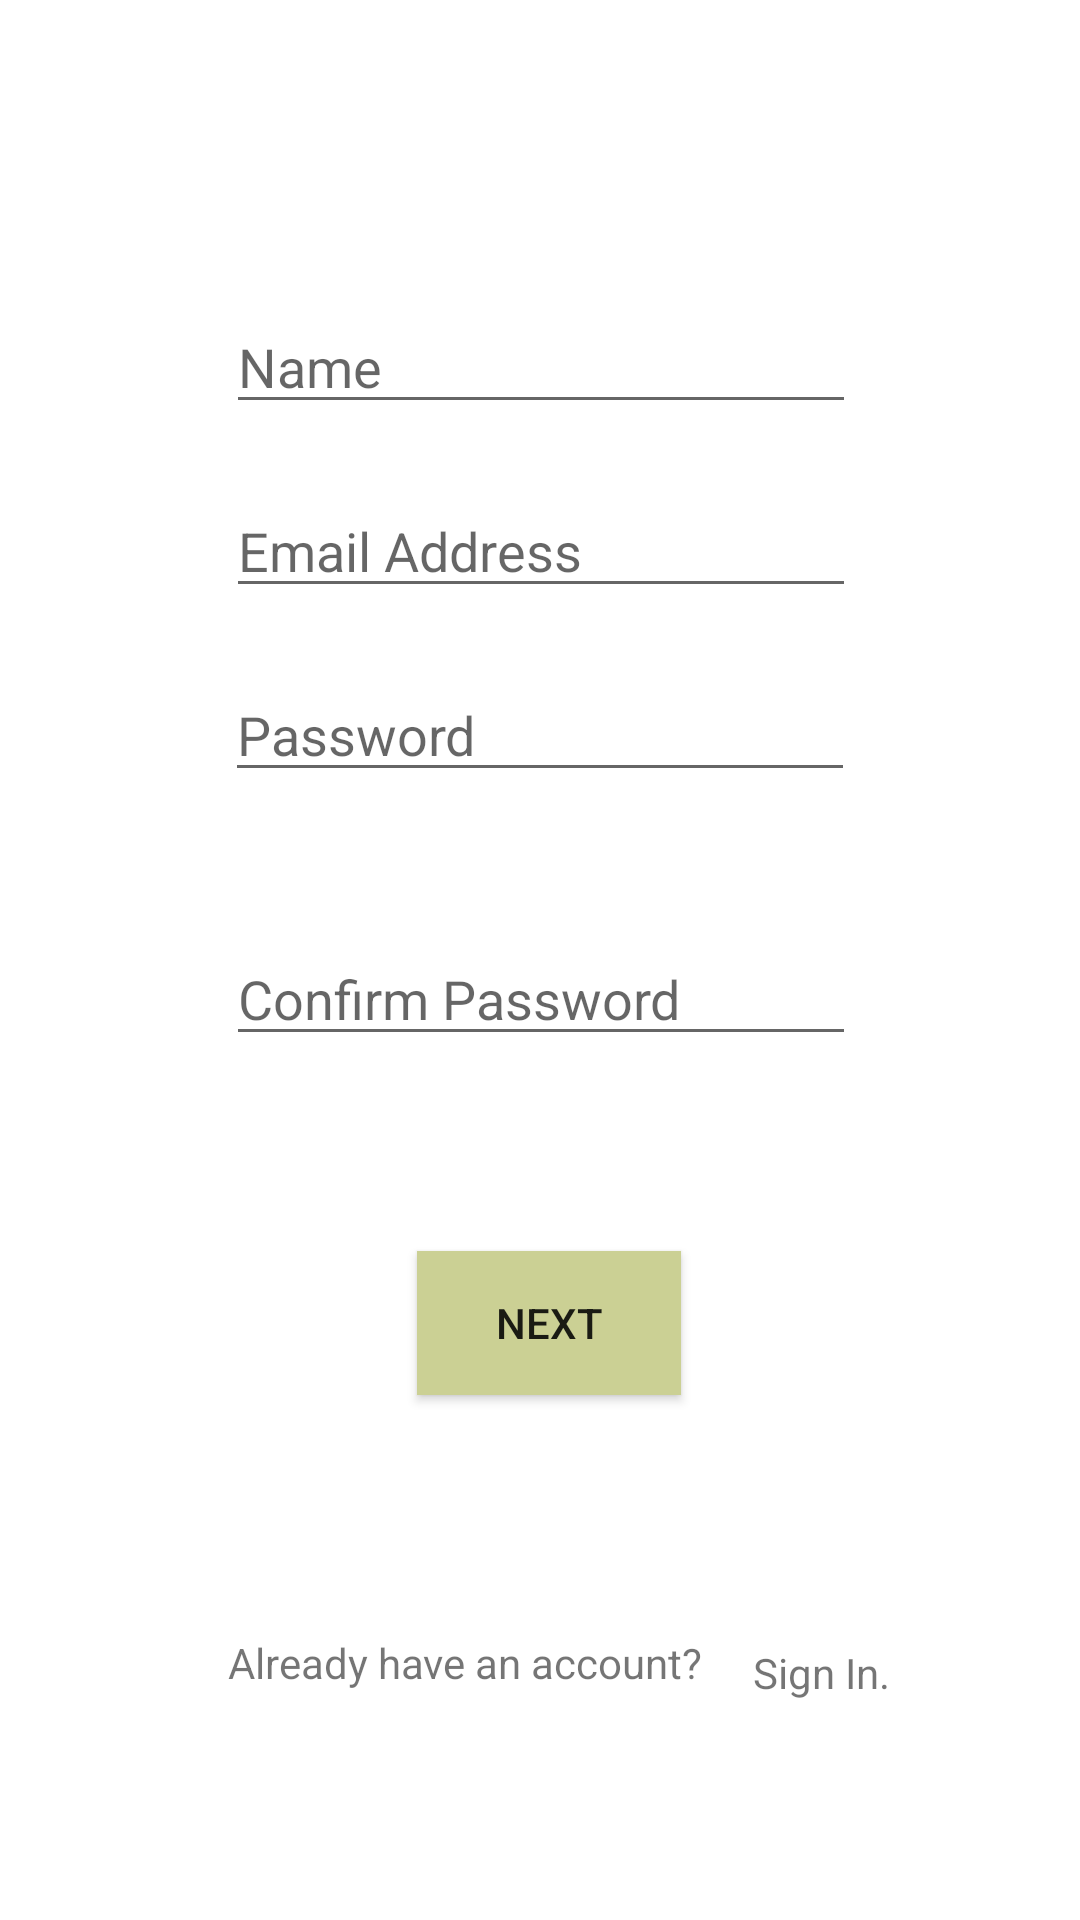

Write the Android layout XML for this screen, with the resource values it uses.
<!-- AndroidManifest.xml: application theme AppTheme -->
<!-- res/layout/activity_sign_up.xml -->
<?xml version="1.0" encoding="utf-8"?>
<android.support.constraint.ConstraintLayout xmlns:android="http://schemas.android.com/apk/res/android"
    xmlns:app="http://schemas.android.com/apk/res-auto"
    xmlns:tools="http://schemas.android.com/tools"
    android:layout_width="match_parent"
    android:layout_height="match_parent"
    android:background="@drawable/lightblue"
    tools:context=".Controllers.SignUp">

    <Button
        android:id="@+id/buttonSignUp"
        android:layout_width="wrap_content"
        android:layout_height="wrap_content"
        android:layout_marginBottom="8dp"
        android:layout_marginEnd="8dp"
        android:layout_marginStart="68dp"
        android:layout_marginTop="8dp"
        android:background="@color/colorAccent"
        android:onClick="signUp"
        android:text="@string/Next"
        app:layout_constraintBottom_toBottomOf="parent"
        app:layout_constraintEnd_toEndOf="parent"
        app:layout_constraintHorizontal_bias="0.363"
        app:layout_constraintStart_toStartOf="parent"
        app:layout_constraintTop_toBottomOf="@+id/editTextConfirm"
        app:layout_constraintVertical_bias="0.255" />

    <EditText
        android:id="@+id/editTextName"
        android:layout_width="wrap_content"
        android:layout_height="wrap_content"
        android:layout_marginEnd="8dp"
        android:layout_marginStart="8dp"
        android:layout_marginTop="100dp"
        android:ems="10"
        android:hint="@string/Name"
        android:inputType="textPersonName"
        app:layout_constraintEnd_toEndOf="parent"
        app:layout_constraintHorizontal_bias="0.503"
        app:layout_constraintStart_toStartOf="parent"
        app:layout_constraintTop_toTopOf="parent" />

    <EditText
        android:id="@+id/editTextEmail"
        android:layout_width="wrap_content"
        android:layout_height="wrap_content"
        android:layout_marginStart="8dp"
        android:layout_marginTop="20dp"
        android:layout_marginEnd="8dp"
        android:ems="10"
        android:hint="@string/Email"
        android:inputType="textPersonName"
        app:layout_constraintEnd_toEndOf="parent"
        app:layout_constraintHorizontal_bias="0.503"
        app:layout_constraintStart_toStartOf="parent"
        app:layout_constraintTop_toBottomOf="@+id/editTextName" />

    <EditText
        android:id="@+id/editTextPassword"
        android:layout_width="wrap_content"
        android:layout_height="wrap_content"
        android:layout_marginStart="8dp"
        android:layout_marginTop="20dp"
        android:layout_marginEnd="16dp"
        android:ems="10"
        android:hint="@string/Password"
        android:inputType="textPassword"
        app:layout_constraintEnd_toEndOf="parent"
        app:layout_constraintHorizontal_bias="0.531"
        app:layout_constraintStart_toStartOf="parent"
        app:layout_constraintTop_toBottomOf="@+id/editTextEmail" />


    <EditText
        android:id="@+id/editTextConfirm"
        android:layout_width="wrap_content"
        android:layout_height="wrap_content"
        android:layout_marginStart="8dp"
        android:layout_marginTop="20dp"
        android:layout_marginEnd="8dp"
        android:layout_marginBottom="8dp"
        android:ems="10"
        android:inputType="textPassword"
        android:hint="Confirm Password"
        app:layout_constraintBottom_toBottomOf="parent"
        app:layout_constraintEnd_toEndOf="parent"
        app:layout_constraintHorizontal_bias="0.503"
        app:layout_constraintStart_toStartOf="parent"
        app:layout_constraintTop_toBottomOf="@+id/editTextPassword"
        app:layout_constraintVertical_bias="0.087" />

    <ImageView
        android:id="@+id/imageViewIcon"
        android:layout_width="65dp"
        android:layout_height="65dp"
        android:layout_marginStart="160dp"
        android:layout_marginTop="8dp"
        android:layout_marginEnd="8dp"
        android:layout_marginBottom="8dp"
        app:layout_constraintBottom_toTopOf="@+id/editTextName"
        app:layout_constraintEnd_toEndOf="parent"
        app:layout_constraintHorizontal_bias="0.0"
        app:layout_constraintStart_toStartOf="parent"
        app:layout_constraintTop_toTopOf="parent"
        app:layout_constraintVertical_bias="0.421"
        app:srcCompat="@drawable/ic_person_outline_black_18dp" />

    <TextView
        android:id="@+id/textView6"
        android:layout_width="wrap_content"
        android:layout_height="wrap_content"
        android:layout_marginStart="76dp"
        android:layout_marginTop="8dp"
        android:layout_marginBottom="8dp"
        android:text="Already have an account?"
        app:layout_constraintBottom_toBottomOf="parent"
        app:layout_constraintStart_toStartOf="parent"
        app:layout_constraintTop_toBottomOf="@+id/buttonSignUp"
        app:layout_constraintVertical_bias="0.512" />

    <TextView
        android:id="@+id/textView7"
        android:layout_width="wrap_content"
        android:layout_height="wrap_content"
        android:layout_marginStart="8dp"
        android:layout_marginTop="8dp"
        android:layout_marginEnd="8dp"
        android:layout_marginBottom="8dp"
        android:onClick="goToLogIn"
        android:text="Sign In."
        app:layout_constraintBottom_toBottomOf="parent"
        app:layout_constraintEnd_toEndOf="parent"
        app:layout_constraintHorizontal_bias="0.136"
        app:layout_constraintStart_toEndOf="@+id/textView6"
        app:layout_constraintTop_toBottomOf="@+id/buttonSignUp"
        app:layout_constraintVertical_bias="0.536" />

</android.support.constraint.ConstraintLayout>
<!-- resources referenced by this layout -->
<resources>
  <color name="colorAccent">#cbd094</color>
  <string name="Email">Email Address</string>
  <string name="Name">Name</string>
  <string name="Next">Next</string>
  <string name="Password">Password</string>
</resources>
